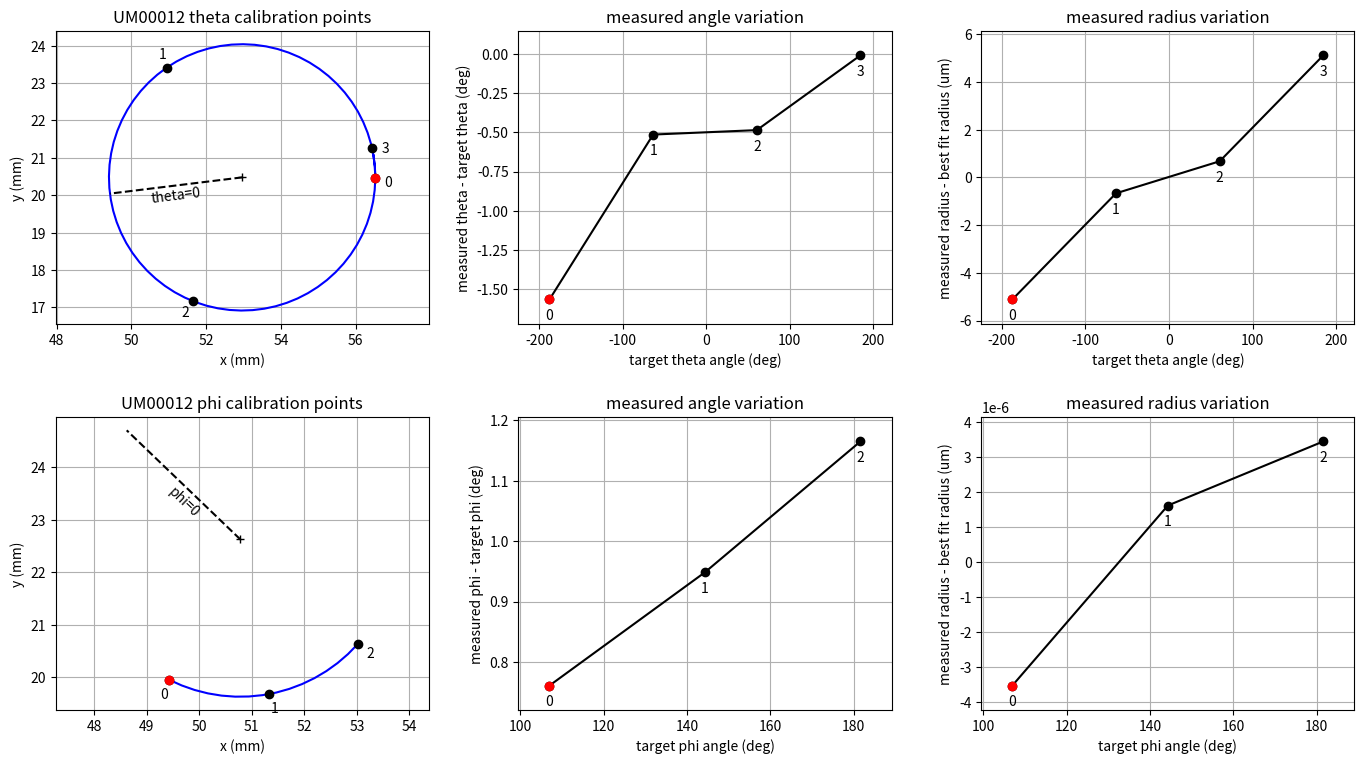

This figure's Python source:
import matplotlib.pyplot as plt
import numpy as np

# Functions for plotting calibration arcs of the fiber positioner.

def plot_arc(path, pos_id, data):
    """See _calculate_and_set_arms_and_offsets() method in posmovemeasure.py for data format.
    """    
    plt.ioff() # interactive plotting off
    fig = plt.figure(figsize=(14, 8))
    
    for ax in ['T','P']:
        name = 'theta' if ax == 'T' else 'phi'
        plot_num_base = 0 if ax == 'T' else 3
        target_angles = np.array(data[pos_id]['targ_pos' + ax + '_during_' + ax + '_sweep'])
        measured_angles = np.array(data[pos_id]['meas_pos' + ax + '_during_' + ax + '_sweep'])
        radius = data[pos_id]['radius_' + ax]    
        center = data[pos_id]['xy_ctr_' + ax]
        measured_xy = np.array(data[pos_id]['measured_obsXY_' + ax])

        plt.subplot(2,3,plot_num_base+1)
        arc_start = np.arctan2(measured_xy[0,1]-center[1],measured_xy[0,0]-center[0]) * 180/np.pi
        arc_finish = arc_start + np.sum(np.diff(measured_angles))
        if arc_start > arc_finish:
            arc_finish += 360
        ref_arc_angles = np.arange(arc_start,arc_finish,5)*np.pi/180
        if ref_arc_angles[-1] != arc_finish:
            np.append(ref_arc_angles,arc_finish)
        arc_x = radius * np.cos(ref_arc_angles) + center[0]
        arc_y = radius * np.sin(ref_arc_angles) + center[1]
        axis_zero_angle = arc_start - target_angles[0] # where global observer would nominally see the axis's local zero point in this plot        
        axis_zero_line_x = [center[0], radius * np.cos(axis_zero_angle*np.pi/180) + center[0]]
        axis_zero_line_y = [center[1], radius * np.sin(axis_zero_angle*np.pi/180) + center[1]]
        plt.plot(arc_x,arc_y,'b-')
        plt.plot(measured_xy[:,0], measured_xy[:,1], 'ko')
        plt.plot(measured_xy[0,0], measured_xy[0,1], 'ro')
        plt.plot(center[0],center[1],'k+')
        plt.plot(axis_zero_line_x,axis_zero_line_y,'k--')
        zero_text_angle = np.mod(axis_zero_angle+360, 360)
        zero_text_angle = zero_text_angle-180 if zero_text_angle > 90 and zero_text_angle < 270 else zero_text_angle
        plt.text(np.mean(axis_zero_line_x),np.mean(axis_zero_line_y),name+'=0',rotation=zero_text_angle,horizontalalignment='center',verticalalignment='top')
        for i in range(len(measured_angles)):
            text_x = center[0] + radius*1.1*np.cos((axis_zero_angle+measured_angles[i])*np.pi/180)
            text_y = center[1] + radius*1.1*np.sin((axis_zero_angle+measured_angles[i])*np.pi/180)
            plt.text(text_x,text_y,str(i),verticalalignment='center',horizontalalignment='center')
        plt.xlabel('x (mm)')
        plt.ylabel('y (mm)')
        plt.title(pos_id + ' ' + name + ' calibration points')
        plt.grid(True)
        plt.margins(0.05, 0.05)
        plt.axis('equal')
       
        plt.subplot(2,3,plot_num_base+2)
        err_angles = measured_angles - target_angles
        plt.plot(target_angles, err_angles, 'ko-')
        plt.plot(target_angles[0], err_angles[0], 'ro')
        for i in range(len(target_angles)):
            plt.text(target_angles[i],err_angles[i],'\n\n'+str(i),verticalalignment='center',horizontalalignment='center')
        plt.xlabel('target ' + name + ' angle (deg)')
        plt.ylabel('measured ' + name + ' - target ' + name + ' (deg)')
        plt.title('measured angle variation')
        plt.grid(True)
        plt.margins(0.1, 0.1)
        
        plt.subplot(2,3,plot_num_base+3)
        measured_radii = np.sqrt(np.sum((measured_xy - center)**2,axis=1)) * 1000 # um
        best_fit_radius = radius * 1000 # um
        err_radii = measured_radii - best_fit_radius
        plt.plot(target_angles, err_radii, 'ko-')
        plt.plot(target_angles[0], err_radii[0], 'ro')
        for i in range(len(target_angles)):
            plt.text(target_angles[i],err_radii[i],'\n\n'+str(i),verticalalignment='center',horizontalalignment='center')
        plt.xlabel('target ' + name + ' angle (deg)')
        plt.ylabel('measured radius - best fit radius (um)')
        plt.title('measured radius variation')
        plt.grid(True)
        plt.margins(0.1, 0.1)
        
    plt.tight_layout(pad=2.0)
    plt.savefig(path,dpi=150)
    plt.close(fig)

# test with sample data
test_data = {'UM00012': {'radius_T': 3.5638118202067899,
                         'xy_ctr_P': np.array([ 50.78005157,  22.62802738]),
                         'targ_posP_during_P_sweep': [107.0, 144.30020231284081, 181.60040462568162],
                         'measured_obsXY_P': np.array([[ 49.42756029,  19.95453731],[ 51.33393847,  19.68354251],[ 53.01255502,  20.62985066]]),
                         'targ_posT_during_T_sweep': [-187.43428791216851, -63.478095970722833, 60.478095970722848, 184.43428791216851],
                         'meas_posT_during_T_sweep': [-188.998564650126, -63.992824477967659, 59.991597812513589, 184.4239692264789],
                         'gear_ratio_T': 1.0040264050300087,
                         'xy_ctr_T': np.array([ 52.96177541,  20.47691133]),
                         'gear_ratio_P': 1.0065729034873383,
                         'radius_P': 2.9961278073568209,
                         'meas_posP_during_P_sweep': np.array([ 107.76087963,  145.24867362,  182.7654912 ]),
                         'measured_obsXY_T': np.array([[ 56.52036933,  20.44999557],[ 50.94245683,  23.41261195],[ 51.65488552,  17.16064952],[ 56.44099264,  21.27206227]])}}
plot_arc('./testplot.png', 'UM00012', test_data)
